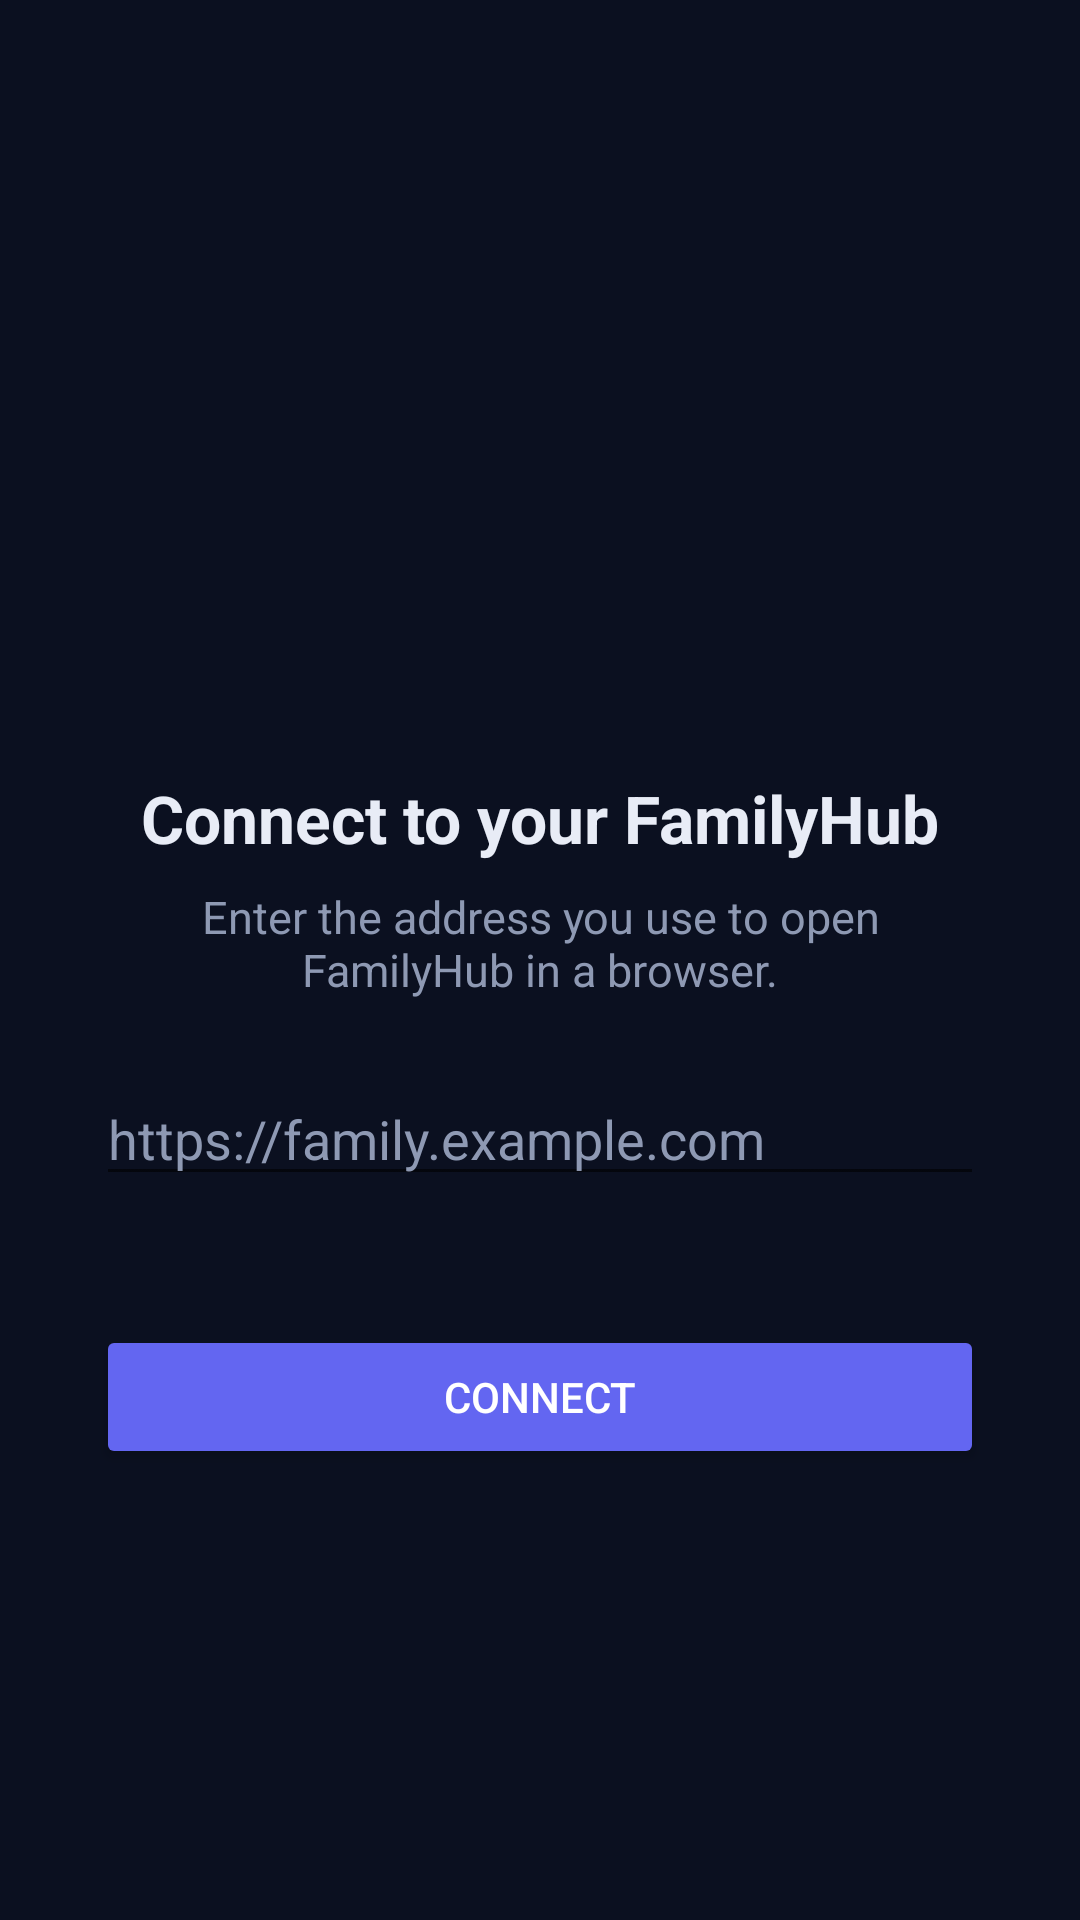

Layout XML and referenced resources for this Android screen:
<!-- AndroidManifest.xml: application theme Theme.FamilyHub -->
<!-- res/layout/activity_setup.xml -->
<?xml version="1.0" encoding="utf-8"?>
<LinearLayout xmlns:android="http://schemas.android.com/apk/res/android"
    android:id="@+id/root"
    android:layout_width="match_parent"
    android:layout_height="match_parent"
    android:background="@color/bg"
    android:gravity="center"
    android:orientation="vertical"
    android:padding="32dp">

    <ImageView
        android:layout_width="88dp"
        android:layout_height="88dp"
        android:contentDescription="@null"
        android:src="@mipmap/ic_launcher" />

    <TextView
        android:layout_width="wrap_content"
        android:layout_height="wrap_content"
        android:layout_marginTop="20dp"
        android:text="@string/setup_title"
        android:textColor="@color/ink"
        android:textSize="22sp"
        android:textStyle="bold" />

    <TextView
        android:layout_width="wrap_content"
        android:layout_height="wrap_content"
        android:layout_marginTop="8dp"
        android:gravity="center"
        android:text="@string/setup_body"
        android:textColor="@color/ink2"
        android:textSize="15sp" />

    <EditText
        android:id="@+id/url"
        android:layout_width="match_parent"
        android:layout_height="wrap_content"
        android:layout_marginTop="24dp"
        android:autofillHints="url"
        android:hint="@string/setup_hint"
        android:imeOptions="actionGo"
        android:inputType="textUri"
        android:maxLines="1"
        android:textColor="@color/ink"
        android:textColorHint="@color/ink2" />

    <TextView
        android:id="@+id/message"
        android:layout_width="wrap_content"
        android:layout_height="wrap_content"
        android:layout_marginTop="8dp"
        android:gravity="center"
        android:textColor="#F43F5E"
        android:textSize="14sp" />

    <Button
        android:id="@+id/connect"
        android:layout_width="match_parent"
        android:layout_height="wrap_content"
        android:layout_marginTop="16dp"
        android:backgroundTint="@color/accent"
        android:text="@string/setup_connect"
        android:textColor="#FFFFFF" />
</LinearLayout>
<!-- resources referenced by this layout -->
<resources>
  <color name="accent">#6366F1</color>
  <color name="bg">#0B1020</color>
  <color name="ink">#E8ECF6</color>
  <color name="ink2">#8E99B3</color>
  <string name="setup_body">Enter the address you use to open FamilyHub in a browser.</string>
  <string name="setup_connect">Connect</string>
  <string name="setup_hint">https://family.example.com</string>
  <string name="setup_title">Connect to your FamilyHub</string>
  <style name="Theme.FamilyHub" parent="Theme.AppCompat.DayNight.NoActionBar">
          <item name="colorPrimary">@color/accent</item>
          <item name="colorAccent">@color/accent</item>
          <item name="android:windowBackground">@color/bg</item>
          <item name="android:statusBarColor">@android:color/transparent</item>
          <item name="android:navigationBarColor">@android:color/transparent</item>
          <item name="android:windowLightStatusBar">false</item>
          <item name="android:windowSplashScreenBackground" tools:targetApi="31">@color/bg</item>
          <item name="android:windowSplashScreenAnimatedIcon" tools:targetApi="31">@mipmap/ic_launcher</item>
      </style>
</resources>
